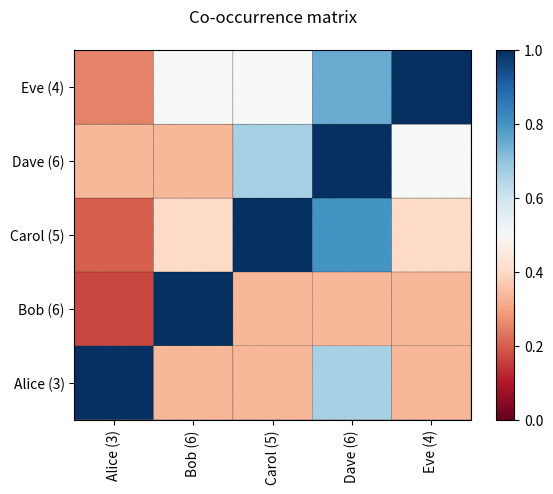

Write the Python code that produced this figure. (Note: this script raises an exception after producing the figure.)
"""
Script for visualization of a co-occurence matrix.
Adapted from : http://stackoverflow.com/questions/20574257/constructing-a-co-occurrence-matrix-in-python-pandas

"""

import numpy as np
np.random.seed(3) # for reproducibility

import matplotlib.pyplot as plt


def show_values(pc, fmt="%.2f", **kw):
    '''
    Heatmap with text in each cell with matplotlib's pyplot
    Source: http://stackoverflow.com/a/25074150/395857 
    By HYRY
    '''
    from itertools import izip
    pc.update_scalarmappable()
    ax = pc.get_axes()
    for p, color, value in izip(pc.get_paths(), pc.get_facecolors(), pc.get_array()):
        x, y = p.vertices[:-2, :].mean(0)
        if np.all(color[:3] > 0.5):
            color = (0.0, 0.0, 0.0)
        else:
            color = (1.0, 1.0, 1.0)
        ax.text(x, y, fmt % value, ha="center", va="center", color=color, **kw)

def cm2inch(*tupl):
    '''
    Specify figure size in centimeter in matplotlib
    Source: http://stackoverflow.com/a/22787457/395857
    By gns-ank
    '''
    inch = 2.54
    if type(tupl[0]) == tuple:
        return tuple(i/inch for i in tupl[0])
    else:
        return tuple(i/inch for i in tupl)

def heatmap(AUC, title, xlabel, ylabel, xticklabels, yticklabels):
    '''
    Inspired by:
    - http://stackoverflow.com/a/16124677/395857 
    - http://stackoverflow.com/a/25074150/395857
    '''

    # Plot it out
    fig, ax = plt.subplots()    
    c = ax.pcolor(AUC, edgecolors='k', linestyle= 'dashed', linewidths=0.2, cmap='RdBu', vmin=0.0, vmax=1.0)

    # put the major ticks at the middle of each cell
    ax.set_yticks(np.arange(AUC.shape[0]) + 0.5, minor=False)
    ax.set_xticks(np.arange(AUC.shape[1]) + 0.5, minor=False)

    # set tick labels
    #ax.set_xticklabels(np.arange(1,AUC.shape[1]+1), minor=False)
    ax.set_xticklabels(xticklabels, minor=False, rotation = 90)
    ax.set_yticklabels(yticklabels, minor=False)

    # set title and x/y labels
    plt.title(title)
    plt.xlabel(xlabel)
    plt.ylabel(ylabel)      

    # Remove last blank column
    plt.xlim( (0, AUC.shape[1]) )

    # Turn off all the ticks
    ax = plt.gca()    
    for t in ax.xaxis.get_major_ticks():
        t.tick1On = False
        t.tick2On = False
    for t in ax.yaxis.get_major_ticks():
        t.tick1On = False
        t.tick2On = False

    # Add color bar
    plt.colorbar(c)

    # Add text in each cell 
    show_values(c)

    # Proper orientation (origin at the top left instead of bottom left)
    ax.invert_yaxis()
    ax.xaxis.tick_top()

    # Rotate xticks
    #ax.xticks(rotation=90)

    # resize 
    fig = plt.gcf()
    fig.set_size_inches(cm2inch(50, 50))



def main():

    # Generate data: 5 labels, 10 examples, binary.
    label_headers = 'Alice Bob Carol Dave Eve'.split(' ')
    label_data = np.random.randint(0,2,(10,5)) # binary here but could be any integer.
    print('labels:\n{0}'.format(label_data))

    # Compute cooccurrence matrix 
    cooccurrence_matrix = np.dot(label_data.transpose(),label_data)
    print('\ncooccurrence_matrix:\n{0}'.format(cooccurrence_matrix)) 

    # Compute cooccurrence matrix in percentage
    # FYI: http://stackoverflow.com/questions/19602187/numpy-divide-each-row-by-a-vector-element
    #      http://stackoverflow.com/questions/26248654/numpy-return-0-with-divide-by-zero/32106804#32106804
    cooccurrence_matrix_diagonal = np.diagonal(cooccurrence_matrix)
    with np.errstate(divide='ignore', invalid='ignore'):
        cooccurrence_matrix_percentage = np.nan_to_num(np.true_divide(cooccurrence_matrix, cooccurrence_matrix_diagonal[:, None]))
    print('\ncooccurrence_matrix_percentage:\n{0}'.format(cooccurrence_matrix_percentage))

    # Add count in labels
    label_header_with_count = [ '{0} ({1})'.format(label_header, cooccurrence_matrix_diagonal[label_number]) for label_number, label_header in enumerate(label_headers)]  
    print('\nlabel_header_with_count: {0}'.format(label_header_with_count))

    # Plotting
    x_axis_size = cooccurrence_matrix_percentage.shape[0]
    y_axis_size = cooccurrence_matrix_percentage.shape[1]
    title = "Co-occurrence matrix\n"
    xlabel= ''#"Labels"
    ylabel= ''#"Labels"
    xticklabels = label_header_with_count
    yticklabels = label_header_with_count
    heatmap(cooccurrence_matrix_percentage, title, xlabel, ylabel, xticklabels, yticklabels)
    plt.savefig('image_output.png', dpi=300, format='png', bbox_inches='tight') # use format='svg' or 'pdf' for vectorial pictures
    #plt.show()


if __name__ == "__main__":
    main()
    #cProfile.run('main()') # if you want to do some profiling